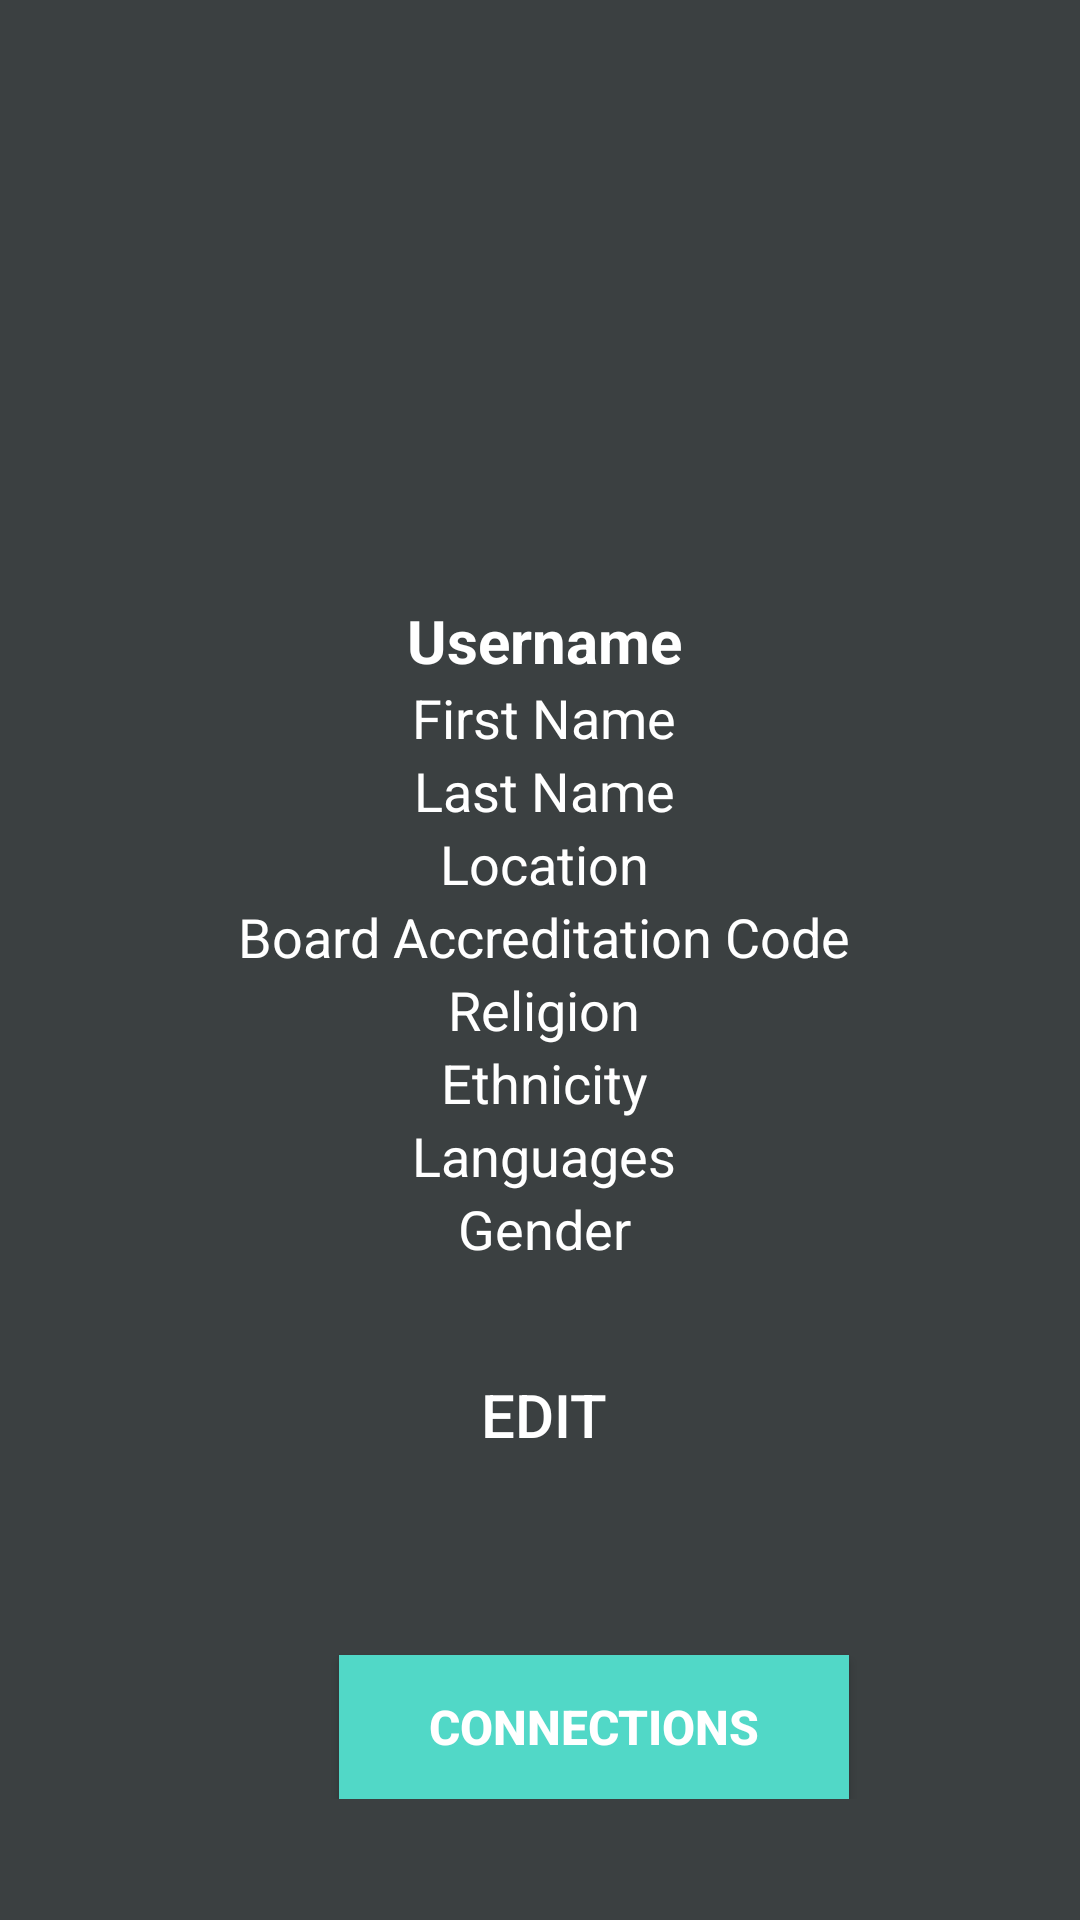

Write the Android layout XML for this screen, with the resource values it uses.
<!-- AndroidManifest.xml: application theme AppTheme -->
<!-- res/layout/activity_profile.xml -->
<?xml version="1.0" encoding="utf-8"?>

<RelativeLayout xmlns:android="http://schemas.android.com/apk/res/android"
    xmlns:app="http://schemas.android.com/apk/res-auto"
    xmlns:tools="http://schemas.android.com/tools"
    android:layout_width="match_parent"
    android:layout_height="match_parent"
    android:background="@color/colorProfile"
    tools:context="com.example.MentalHealth.Controller.ProfileActivity">

    <ScrollView
        android:layout_width="wrap_content"
        android:layout_height="match_parent"
        android:layout_alignParentStart="true"
        android:layout_alignParentBottom="true"
        android:layout_centerHorizontal="true"
        android:layout_marginStart="3dp">

        <RelativeLayout
            android:layout_width="match_parent"
            android:layout_height="match_parent">

            <TextView
                android:id="@+id/my_profile_username"
                android:layout_width="match_parent"
                android:layout_height="wrap_content"
                android:layout_marginTop="200dp"
                android:text="@string/text_username"
                android:textAlignment="center"
                android:textAllCaps="false"
                android:textColor="@android:color/background_light"
                android:textSize="20dp"
                android:textStyle="bold" />

            <TextView
                android:id="@+id/my_profile_first_name"
                android:layout_width="match_parent"
                android:layout_height="wrap_content"
                android:layout_below="@+id/my_profile_username"
                android:text="@string/text_first_name"
                android:textAlignment="center"
                android:textAllCaps="false"
                android:textColor="@android:color/background_light"
                android:textSize="18sp" />

            <TextView
                android:id="@+id/my_profile_last_name"
                android:layout_width="match_parent"
                android:layout_height="wrap_content"
                android:layout_below="@+id/my_profile_first_name"
                android:text="@string/text_last_name"
                android:textAlignment="center"
                android:textAllCaps="false"
                android:textColor="@android:color/background_light"
                android:textSize="18sp" />

            <TextView
                android:id="@+id/my_profile_location"
                android:layout_width="match_parent"
                android:layout_height="wrap_content"
                android:layout_below="@+id/my_profile_last_name"
                android:text="@string/text_location"
                android:textAlignment="center"
                android:textAllCaps="false"
                android:textColor="@android:color/background_light"
                android:textSize="18sp" />

            <TextView
                android:id="@+id/my_counsellor_code"
                android:layout_width="match_parent"
                android:layout_height="wrap_content"
                android:layout_below="@+id/my_profile_location"
                android:text="@string/text_code"
                android:textAlignment="center"
                android:textAllCaps="false"
                android:textColor="@android:color/background_light"
                android:textSize="18sp" />

            <TextView
                android:id="@+id/my_religion"
                android:layout_width="match_parent"
                android:layout_height="wrap_content"
                android:layout_below="@+id/my_counsellor_code"
                android:text="@string/text_religion"
                android:textAlignment="center"
                android:textAllCaps="false"
                android:textColor="@android:color/background_light"
                android:textSize="18sp" />

            <TextView
                android:id="@+id/my_ethnicity"
                android:layout_width="match_parent"
                android:layout_height="wrap_content"
                android:layout_below="@+id/my_religion"
                android:text="@string/text_ethnicity"
                android:textAlignment="center"
                android:textAllCaps="false"
                android:textColor="@android:color/background_light"
                android:textSize="18sp" />

            <TextView
                android:id="@+id/my_languages"
                android:layout_width="match_parent"
                android:layout_height="wrap_content"
                android:layout_below="@+id/my_ethnicity"
                android:text="@string/text_languages"
                android:textAlignment="center"
                android:textAllCaps="false"
                android:textColor="@android:color/background_light"
                android:textSize="18sp" />

            <TextView
                android:id="@+id/my_gender"
                android:layout_width="match_parent"
                android:layout_height="wrap_content"
                android:layout_below="@+id/my_languages"
                android:text="@string/text_gender"
                android:textAlignment="center"
                android:textAllCaps="false"
                android:textColor="@android:color/background_light"
                android:textSize="18sp" />

            <Button
                android:id="@+id/edit_profile_button"
                android:layout_width="match_parent"
                android:layout_height="60dp"
                android:layout_below="@id/my_gender"
                android:layout_marginStart="20dp"
                android:layout_marginTop="20dp"
                android:layout_marginEnd="20dp"
                android:layout_marginBottom="20dp"
                android:background="@drawable/button"
                android:text="@string/button_edit"
                android:textColor="@color/colorAccent"
                android:textSize="20sp"></Button>

            <Button
                android:id="@+id/no_of_connections"
                android:layout_width="170dp"
                android:layout_height="wrap_content"
                android:layout_below="@id/edit_profile_button"
                android:layout_alignParentStart="true"
                android:layout_alignParentBottom="true"
                android:layout_marginStart="110dp"
                android:layout_marginTop="30dp"
                android:background="@color/colorPrimaryDark"
                android:text="@string/connections_title"
                android:textColor="@color/cardview_light_background"
                android:textSize="16sp"
                android:textStyle="bold">

            </Button>

        </RelativeLayout>
    </ScrollView>
</RelativeLayout>
<!-- resources referenced by this layout -->
<resources>
  <color name="colorAccent">#FFFFFF</color>
  <color name="colorPrimaryDark">#51d8c7</color>
  <color name="colorProfile">#3b4041</color>
  <string name="button_edit">Edit</string>
  <string name="connections_title">Connections</string>
  <string name="text_code">Board Accreditation Code</string>
  <string name="text_ethnicity">Ethnicity</string>
  <string name="text_first_name">First Name</string>
  <string name="text_gender">Gender</string>
  <string name="text_languages">Languages</string>
  <string name="text_last_name">Last Name</string>
  <string name="text_location">Location</string>
  <string name="text_religion">Religion</string>
  <string name="text_username">Username</string>
  <style name="AppTheme" parent="Theme.AppCompat.Light.NoActionBar">
          <item name="colorPrimary">@color/colorPrimary</item>
          <item name="colorPrimaryDark">@color/colorPrimaryDark</item>
          <item name="colorAccent">@color/colorAccent</item>
          <item name="android:textColor">@color/colorText</item>
          <item name="android:textColorHint">@color/colorText</item>
          <item name="colorControlNormal">@color/colorText</item>
          <item name="colorControlActivated">@color/colorText</item>
      </style>
  <color name="colorPrimary">#51d8c7</color>
  <color name="colorText">#000000</color>
</resources>
